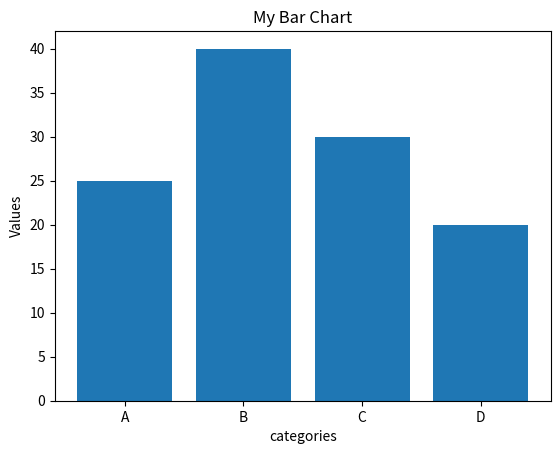

Reproduce this figure in Python.
import matplotlib.pyplot as plt

categories=['A','B','C','D']

values=[25,40,30,20]

plt.bar(categories,values)
plt.title("My Bar Chart")
plt.xlabel("categories")
plt.ylabel("Values")
plt.show()
